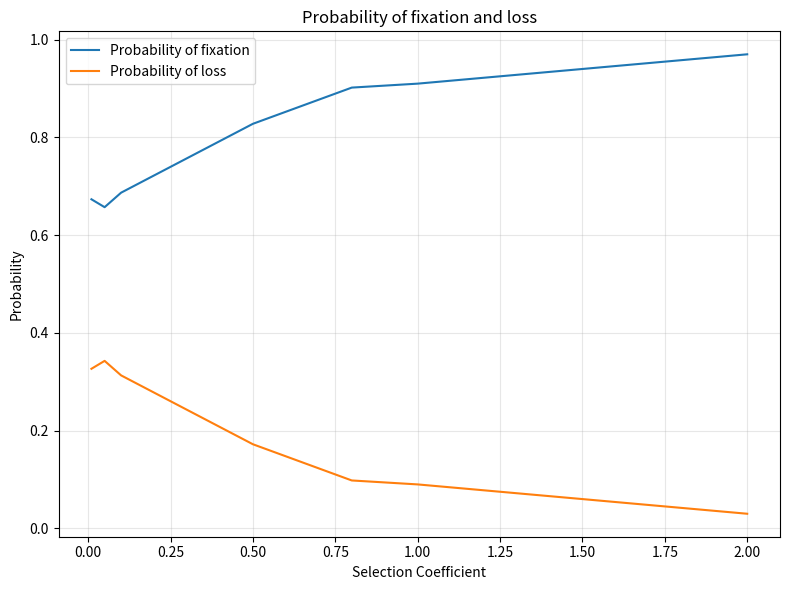

This chart was generated by the following Python code:
import numpy as np

# ================================================
# Part 1
# Neutral selection simulation
# ================================================

# ================================================
# Functions
# ================================================
def select_parents(n):
	"""
	Args:
		n: (int) number of individuals in the population
	Returns:
		array: indexs for offspring
	"""
	# randomly select n individuals as offsprings in next generation
	return np.random.randint(0, n, size=n)

def add_new_mutation(population, n, u, nummuts):
	"""
	Args:
		population: (numpy.ndarray) shape n*u, n individuals and u sites
		n: (int) number of individuals in the population
		u: (int) number of sites subject to mutations in each individual
	Returns:
		population: (numpy.ndarray)
	"""
	# randomly select which individual and which position has mutation 
	row = np.random.randint(0, n, size = nummuts) # list of row indexs
	col = np.random.randint(0, u, size = nummuts) # list of column indexs
	# Fancy Indexing
	population[row, col] += 1
	return population

def check_mut(population, fixnum, losnum):
	"""
	Args:
		population: (numpy.ndarray) shape n*u, n individuals and u sites
		fixnum: (int) number of mutaiton got fixed
		losnum: (int) number of mutaiton got lost
	Returns:
		population: (numpy.ndarray) shape n*u, n individuals and u sites
		fixnum: (int) number of mutaiton got fixed
		losnum: (int) number of mutaiton got lost
		index: index of fixed columns
	"""
	n = population.shape[0]
	# u = population.shape[1]
	# 1. fixation: column all non-zero
	# 2. loss: column all zero
	check_matrix = population != 0 # if the site not equal to zero, return True; else ruturn False
	check_sum = np.sum(check_matrix, axis=0) # count number of True for each columns (have mutation)
	fix_col = np.where(check_sum==n)[0]  # fixation column index
	los_col = np.where(check_sum==0)[0]   # loss column index
	# seg_col = list(set(range(u)) - set(fix_col) - set(los_col))
	if fix_col.size > 0:
		population[:, fix_col] = 0 # convert fixed columns into 0
		fixnum += len(fix_col) # count fixation number
	elif los_col.size > 0:
		losnum += len(los_col) # count loss number
	return population, fixnum, losnum, fix_col

# ================================================


# ================================================
# population N = 100;
# positions u = 10;
# generations 10N = 1000;
# mutation rate v  = 0.01; number of mutations per chromosome position per generation
#    then expected number of mutations in population each generation will be v*N*u
# ================================================

n, u = 100, 10
g = 100*n
v = 0.01

# create a n*u array, each row is one individual, each column is one site for each mutation
population = np.zeros([n, u], dtype=int)

mutation_seg = [] # a list of number of sites carrying mutations over g generations
totalmuts = 0 # number of total mutation occurs
fix_num = 0 # number of fixation
los_num = 0 # number of loss
time = [] # list of recording fixation time

# run for g times as g gerations
i = 1
while i <= g:
	# 1. get offspring from parents
	offspring = population[select_parents(n)]
	# nummuts = np.random.randint(v*n*u)
	# 2. add mutations
	nummuts = np.random.poisson(v*n*u) # expected number of mutations in population each generation
	totalmuts += nummuts
	if nummuts != 0:
		new_off = add_new_mutation(offspring, n, u, nummuts)
		# 3. check mutations get fixed or lost
		population, fix_num, los_num, index = check_mut(new_off, fix_num, los_num)
		# 3.1 if get fixed, record the time
		if index.size > 0:
			time.append(i)
	else:
		population, fix_num, los_num, index = check_mut(offspring, fix_num, los_num)
		# 3.1 if get fixed, record the time
		if index.size > 0:
			time.append(i)
	mutation = np.sum(population != 0, axis = None) # calculate the number of sites carrying mutations
	mutation_seg.append(mutation)
	i += 1

print('Mean time to fixation: ', np.sum(time)/fix_num)
print('Probability of fixation in neutral selection: ', fix_num/(fix_num+los_num))
print(1/n)



# ================================================
# Part 2
# add beneficial mutations
# ================================================

# ================================================
# Functions
# ================================================
def new_offspring(population, n, u, s):
	"""
	Args:
		population: (numpy.ndarray) shape n*u, n individuals and u sites
		n: (int) number of individuals in the population
		u: (int) number of sites subject to mutations in each individual
		s: (float) selection coefficient
	Returns:
		(numpy.ndarray) indexs of offspring from parents
	"""
	# 1. weights, probability distribution => p 
	p = np.ones(n)
	# 1.1 read beneficial column, find non-zero element => index
	ben_cols = population[:, u:]
	rows, _ = np.where(ben_cols!=0)
	if rows.size > 0:
		# 1.2 modify p 
		p[rows] += s
		# 1.3 normalization (to sum up to 1)
		p = p / np.sum(p)
		return np.random.choice(np.arange(n), size = n, p = p)
	else:
		return np.random.choice(np.arange(n), size = n)

def add_new_mutation_b(population, n, u, nummuts):
	"""
	Args:
		population: (numpy.ndarray) shape n*u, n individuals and u sites
		n: (int) number of individuals in the population
		u: (int) number of sites subject to mutations in each individual
	Returns:
		population: (numpy.ndarray)
	"""
	# randomly select which individual and which position has mutation 
	row = np.random.randint(0, n, size = nummuts) # list of row indexs
	col = np.random.randint(0, u, size = nummuts) # list of column indexs
	b_muts = 0
	for i in col:
		if i == (u-1):
			b_muts += 1
	population[row, col] += 1
	return population, b_muts

def check_beneficial_mutation(population, u):
	"""
	Args:
		population: (numpy.ndarray) shape n*u, n individuals and u sites
		u: (int) number of sites subject to mutations in each individual
	Returns:
		index of beneficial mutation column for fixation or loss, start from 0
	"""
	ben_cols = population[:, u:]
	n = population.shape[0]  # number of rows i.e. individuals  
	# 1. fixation: column all non-zero
	# 2. loss: column all zero
	check_matrix = ben_cols != 0 # if the site not equal to zero, return True; else ruturn False
	check_sum = np.sum(check_matrix, axis=0) # count number of True for each columns (beneficial mutation)
	fix_col = np.where(check_sum==n)[0]  # fixation column index
	los_col = np.where(check_sum==0)[0]   # loss column index
	if fix_col.size > 0:
		population[:, fix_col+u] = 0
	return population, fix_col, los_col


# ================================================
# selection coefficient s
# ================================================

diff_s = np.array([0.01, 0.05, 0.1, 0.5, 0.8, 1, 2])

harmful_s = np.array([-0.8, -0.6, -0.4, -0.2, -0.1, -0.05, -0.01, -0.001])

list_p_fix = [] # list of probability of fixation among different selection coefficients
list_p_loss = [] # list of probability of loss among different selection coefficients

for s in diff_s:
# for s in harmful_s:
	# 1. add first beneficial mutation
	# 1.1 # add a new column for the first beneficial mutation site
	first_beneficial_site = np.zeros(n, dtype = int)
	# 1.2 add it into population
	pop = np.column_stack((population, first_beneficial_site))
	b = 1 # number of total beneficial mutations
	j = 1
	time_to_fix = {} # key is b; value is time to get fixed
	time_to_loss = {} # key is b; value is time to get lost
	total_b_muts = 0 # total number of beneficial mutations happened
	while j <= g:
		# 1.3 add mutations;
		num_muts = np.random.poisson(v*n*(u+b)) # expected number of mutations in population each generation
		add_mutation_pop, b_muts = add_new_mutation_b(pop, n, u+b, num_muts)
		total_b_muts += b_muts
		# 2. get offspring for next generation;
		offspring = add_mutation_pop[new_offspring(add_mutation_pop, n, u+b-1, s)]
		# 2.1 use check function to figure when it got fixed or lost; if it did, convert that column into 0 and 
		pop, fix_col, los_col = check_beneficial_mutation(offspring, u+b-1)
		# 2.2 record its time;
		# if b_muts > 0 and fix_col.size > 0:
		if fix_col.size > 0:
			time_to_fix[b] = j # add time for beneficial muation got fixed
			# 2.3 add another beneficial site into population;
			new_beneficial_site = np.zeros(n, dtype = int)
			pop = np.column_stack((pop, new_beneficial_site))
			b += 1
		elif b_muts > 0 and los_col.size > 0:
		# elif los_col.size > 0:
			time_to_loss[b] = j # add time for beneficial muation got lost 
			# 2.3 add another beneficial site into population;
			new_beneficial_site = np.zeros(n, dtype = int)
			pop = np.column_stack((pop, new_beneficial_site))
			b += 1
		j += 1
	prob_of_fix = len(time_to_fix.keys()) / (len(time_to_fix.keys()) + len(time_to_loss.keys()))
	prob_of_loss = len(time_to_loss.keys()) / (len(time_to_fix.keys()) + len(time_to_loss.keys()))
	list_p_fix.append(prob_of_fix)
	list_p_loss.append(prob_of_loss)


import matplotlib.pyplot as plt
# plot
fig, ax = plt.subplots(figsize=(8, 6))
x, y = diff_s, list_p_fix
# x, y = harmful_s, list_p_fix
ax.plot(x, y, label='Probability of fixation')
x, y = diff_s, list_p_loss
# x, y = harmful_s, list_p_loss
ax.plot(x, y, label='Probability of loss')
# legend and grid
ax.grid(alpha=0.3)
ax.legend()
# axis and title
ax.set_title('Probability of fixation and loss')
ax.set_xlabel('Selection Coefficient')
ax.set_ylabel('Probability')
fig.tight_layout()
# fig.savefig('Probability of fixation and loss in harmful mutation.png', dpi=300, transparent=True)
fig.savefig('Probability of fixation and loss in beneficial mutation.png', dpi=300, transparent=True)
exit()

# ================================================
# Plot by matplotlib
# ================================================
import matplotlib.pyplot as plt
# plot
fig, ax = plt.subplots(figsize=(8, 6))
x, y = range(g), mutation_seg
ax.plot(x, y, label='Number of Segregating Mutations')
# legend and grid
ax.grid(alpha=0.3)
ax.legend()
# axis and title
ax.set_title(f'Population of {n} Individual {u} Sites, Mutation Rate {v}, {g} Generations')
ax.set_xlabel('Generation')
ax.set_ylabel('Number of Segregating Mutations')
fig.tight_layout()
fig.savefig('Number of Mutations Segregating40.png', dpi=300, transparent=True)
# fig.savefig('filename.pdf', transparent=True)
# fig.savefig('filename.svg', transparent=True)
exit()

# ================================================
# end
# ================================================


# print(b)
# print(time_to_fix)
# print(time_to_loss)
# mean_time_fix = sum(time_to_fix.values()) / len(time_to_fix.keys())
# mean_time_loss = sum(time_to_loss.values()) / len(time_to_loss.keys())
# print(mean_time_fix)
# print(mean_time_loss)
# prob_of_fix = len(time_to_fix.keys()) / total_b_muts
# prob_of_loss = len(time_to_loss.keys()) / total_b_muts
# print(prob_of_fix)
# print(prob_of_loss)
